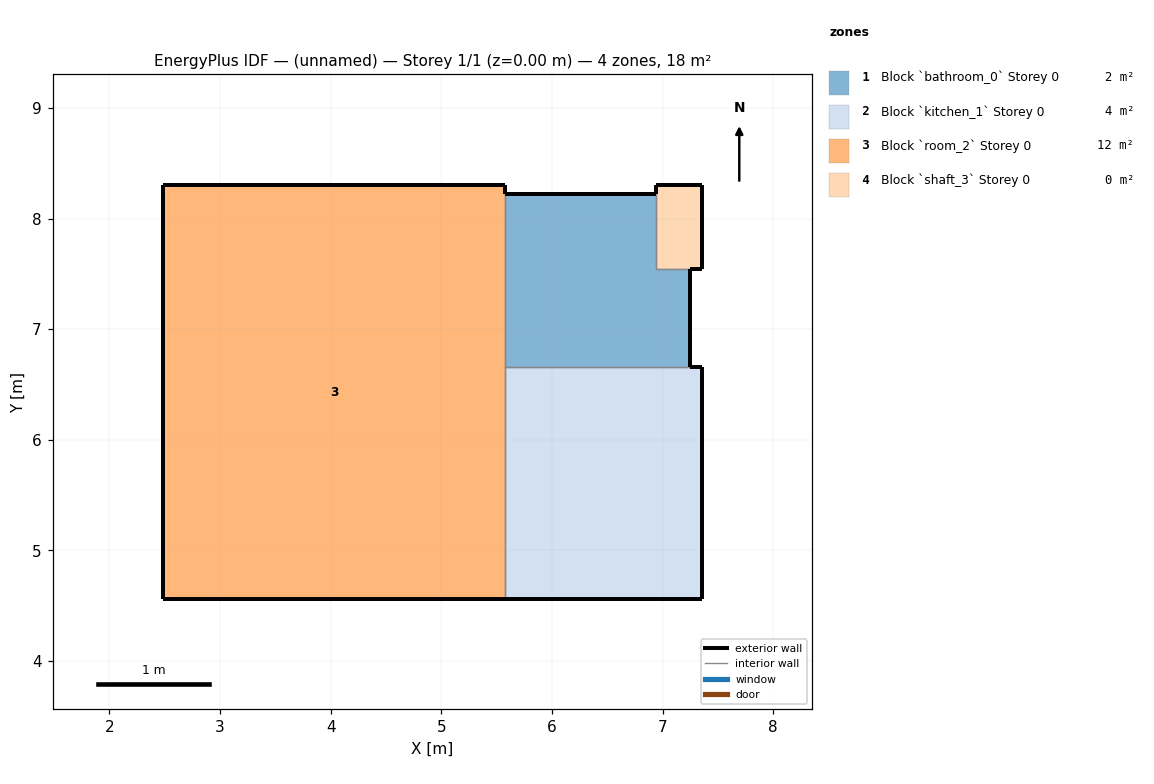
=== STOREY PLAN SPEC (per zone: floor XY polygon, exterior-wall plan segments, windows/doors) ===
zone 1: Block `bathroom_0` Storey 0  (2.4 m²)
  floor: (6.94, 8.22) (6.94, 7.54) (7.25, 7.54) (7.25, 6.66) (5.58, 6.66) (5.58, 8.22)
  exterior wall: (7.25, 6.66) – (7.25, 7.54)  [0.9 m]
  exterior wall: (6.94, 8.22) – (5.58, 8.22)  [1.4 m]
  interior walls: 4
zone 2: Block `kitchen_1` Storey 0  (3.7 m²)
  floor: (7.35, 6.66) (7.35, 4.56) (5.58, 4.56) (5.58, 6.66)
  exterior wall: (5.58, 4.56) – (7.35, 4.56)  [1.8 m]
  exterior wall: (7.35, 4.56) – (7.35, 6.66)  [2.1 m]
  exterior wall: (7.35, 6.66) – (7.25, 6.66)  [0.1 m]
  interior walls: 2
zone 3: Block `room_2` Storey 0  (11.6 m²)
  floor: (5.58, 8.30) (5.58, 4.56) (2.49, 4.56) (2.49, 8.30)
  exterior wall: (2.49, 4.56) – (5.58, 4.56)  [3.1 m]
  exterior wall: (5.58, 8.30) – (2.49, 8.30)  [3.1 m]
  exterior wall: (2.49, 8.30) – (2.49, 4.56)  [3.7 m]
  exterior wall: (5.58, 8.22) – (5.58, 8.30)  [0.1 m]
  interior walls: 2
zone 4: Block `shaft_3` Storey 0  (0.3 m²)
  floor: (7.35, 8.30) (7.35, 7.54) (6.94, 7.54) (6.94, 8.30)
  exterior wall: (7.35, 7.54) – (7.35, 8.30)  [0.8 m]
  exterior wall: (7.35, 8.30) – (6.94, 8.30)  [0.4 m]
  exterior wall: (7.25, 7.54) – (7.35, 7.54)  [0.1 m]
  exterior wall: (6.94, 8.30) – (6.94, 8.22)  [0.1 m]
  interior walls: 2

=== DERIVED (storey summary) ===
Building: (unnamed)
Storey: 1 of 1  (floor level z = 0.00 m)
Storey gross floor area: 18.0 m²
Zones on this storey: 4
  - Block `bathroom_0` Storey 0: floor 2.4 m²; exterior wall 2.2 m (6.7 m²); WWR 0.0%
  - Block `kitchen_1` Storey 0: floor 3.7 m²; exterior wall 4.0 m (11.9 m²); WWR 0.0%
  - Block `room_2` Storey 0: floor 11.6 m²; exterior wall 10.0 m (30.0 m²); WWR 0.0%
  - Block `shaft_3` Storey 0: floor 0.3 m²; exterior wall 1.4 m (4.1 m²); WWR 0.0%
Zone adjacency (shared interzone walls):
  - Block `bathroom_0` Storey 0 ↔ Block `kitchen_1` Storey 0
  - Block `bathroom_0` Storey 0 ↔ Block `room_2` Storey 0
  - Block `bathroom_0` Storey 0 ↔ Block `shaft_3` Storey 0
  - Block `kitchen_1` Storey 0 ↔ Block `room_2` Storey 0